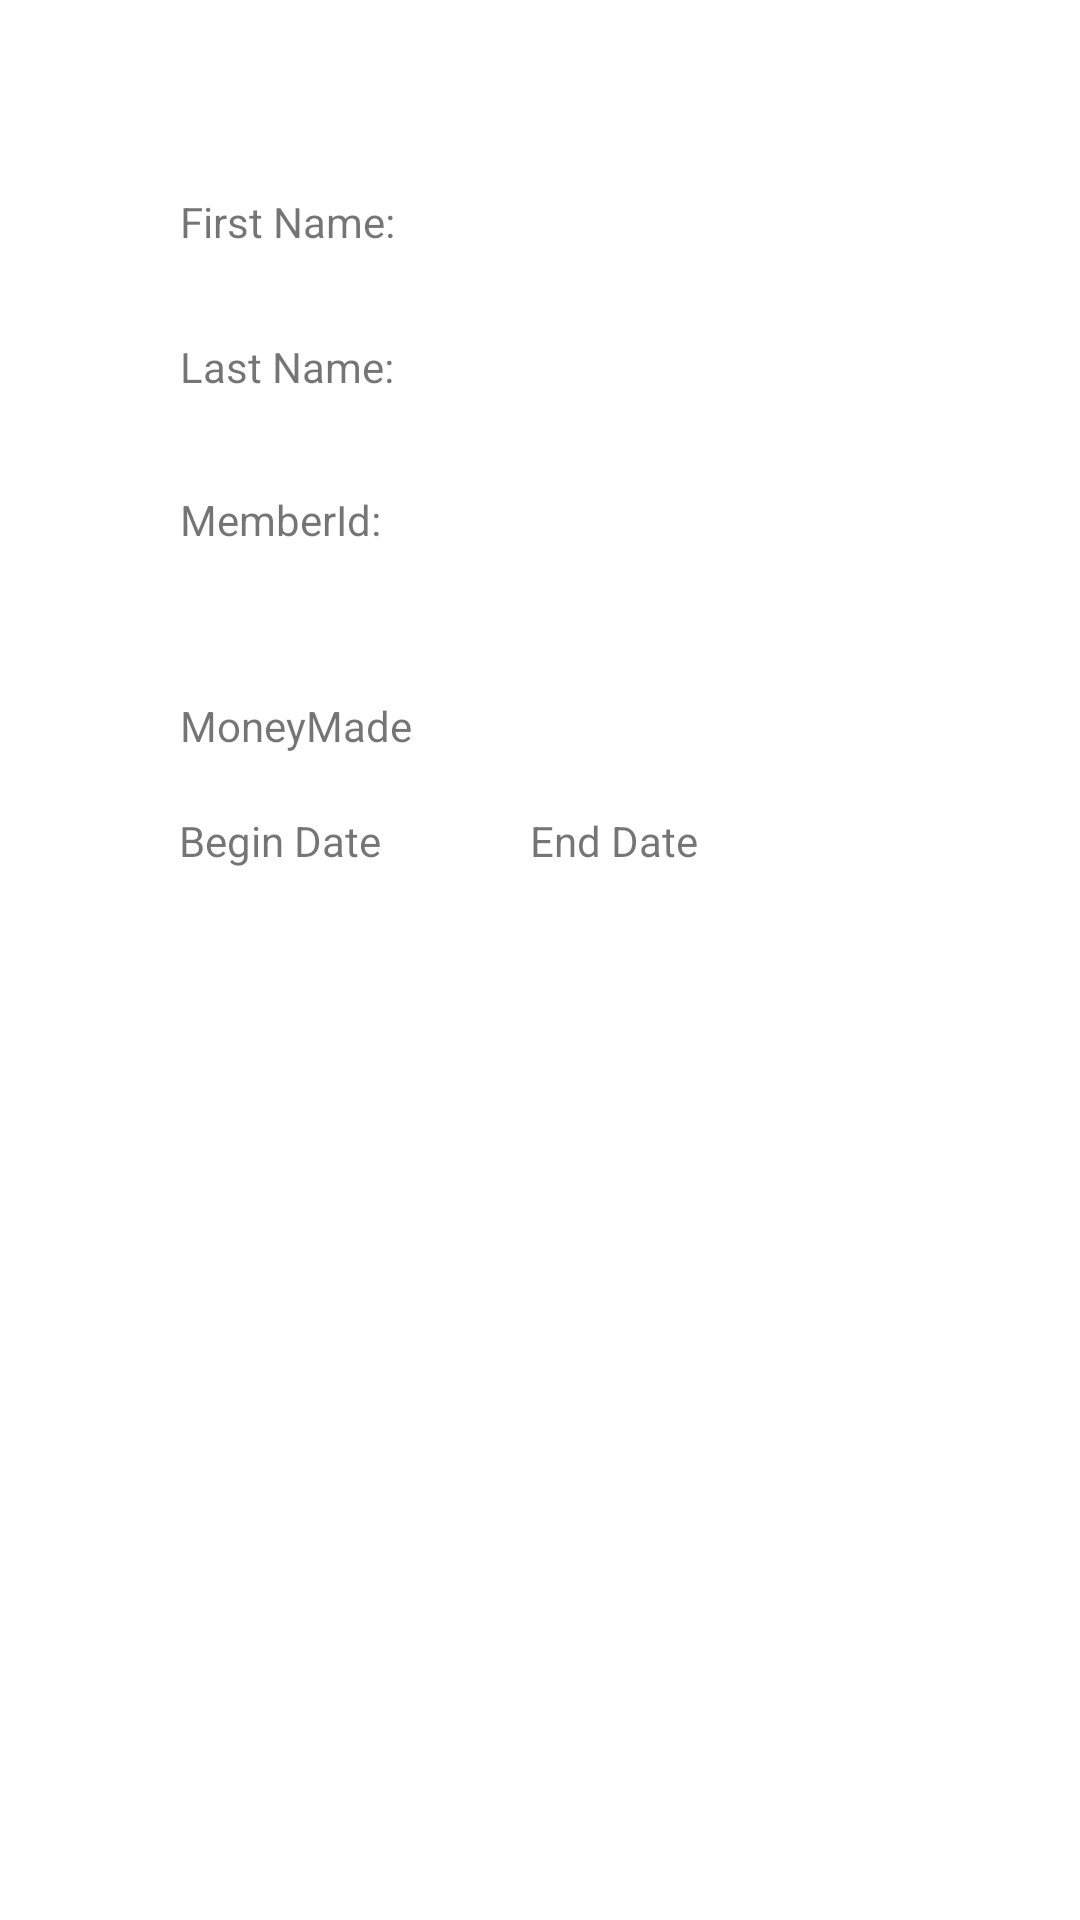

Android layout source for this screen:
<!-- AndroidManifest.xml: application theme Theme.MyApplicationTAKE100 -->
<!-- res/layout/fragment_person_description.xml -->
<?xml version="1.0" encoding="utf-8"?>
<androidx.constraintlayout.widget.ConstraintLayout xmlns:android="http://schemas.android.com/apk/res/android"
    xmlns:app="http://schemas.android.com/apk/res-auto"
    xmlns:tools="http://schemas.android.com/tools"
    android:id="@+id/frameLayout2"
    android:layout_width="match_parent"
    android:layout_height="match_parent"
    tools:context=".FragmentPersonDescription" >

    <TextView
        android:id="@+id/textView6"
        android:layout_width="99dp"
        android:layout_height="27dp"
        android:onClick="setupDatePickerButtons"
        android:text="First Name:"
        app:layout_constraintBottom_toBottomOf="parent"
        app:layout_constraintEnd_toEndOf="parent"
        app:layout_constraintHorizontal_bias="0.23"
        app:layout_constraintStart_toStartOf="parent"
        app:layout_constraintTop_toTopOf="parent"
        app:layout_constraintVertical_bias="0.105" />

    <TextView
        android:id="@+id/textView7"
        android:layout_width="99dp"
        android:layout_height="27dp"
        android:text="MoneyMade"
        app:layout_constraintBottom_toBottomOf="parent"
        app:layout_constraintEnd_toEndOf="parent"
        app:layout_constraintHorizontal_bias="0.23"
        app:layout_constraintStart_toStartOf="parent"
        app:layout_constraintTop_toTopOf="parent"
        app:layout_constraintVertical_bias="0.379" />

    <TextView
        android:id="@+id/textView16"
        android:layout_width="99dp"
        android:layout_height="27dp"
        android:text="MemberId:"
        app:layout_constraintBottom_toBottomOf="parent"
        app:layout_constraintEnd_toEndOf="parent"
        app:layout_constraintHorizontal_bias="0.23"
        app:layout_constraintStart_toStartOf="parent"
        app:layout_constraintTop_toTopOf="parent"
        app:layout_constraintVertical_bias="0.267" />

    <TextView
        android:id="@+id/textView8"
        android:layout_width="99dp"
        android:layout_height="27dp"
        android:text="Last Name:"
        app:layout_constraintBottom_toBottomOf="parent"
        app:layout_constraintEnd_toEndOf="parent"
        app:layout_constraintHorizontal_bias="0.23"
        app:layout_constraintStart_toStartOf="parent"
        app:layout_constraintTop_toTopOf="parent"
        app:layout_constraintVertical_bias="0.184" />

    <TextView
        android:id="@+id/firstNameText"
        android:layout_width="157dp"
        android:layout_height="23dp"
        app:layout_constraintBottom_toBottomOf="parent"
        app:layout_constraintEnd_toEndOf="parent"
        app:layout_constraintHorizontal_bias="0.763"
        app:layout_constraintStart_toStartOf="parent"
        app:layout_constraintTop_toTopOf="parent"
        app:layout_constraintVertical_bias="0.104" />

    <TextView
        android:id="@+id/lastNameText"
        android:layout_width="157dp"
        android:layout_height="23dp"
        app:layout_constraintBottom_toTopOf="@+id/memberIdText"
        app:layout_constraintEnd_toEndOf="parent"
        app:layout_constraintHorizontal_bias="0.763"
        app:layout_constraintStart_toStartOf="parent"
        app:layout_constraintTop_toTopOf="parent"
        app:layout_constraintVertical_bias="0.792" />

    <TextView
        android:id="@+id/memberIdText"
        android:layout_width="157dp"
        android:layout_height="23dp"
        app:layout_constraintBottom_toBottomOf="parent"
        app:layout_constraintEnd_toEndOf="parent"
        app:layout_constraintHorizontal_bias="0.763"
        app:layout_constraintStart_toStartOf="parent"
        app:layout_constraintTop_toTopOf="parent"
        app:layout_constraintVertical_bias="0.271" />

    <TextView
        android:id="@+id/moneyMadeTV"
        android:layout_width="157dp"
        android:layout_height="23dp"
        app:layout_constraintBottom_toBottomOf="parent"
        app:layout_constraintEnd_toEndOf="parent"
        app:layout_constraintHorizontal_bias="0.763"
        app:layout_constraintStart_toStartOf="parent"
        app:layout_constraintTop_toTopOf="parent"
        app:layout_constraintVertical_bias="0.377" />

    <TextView
        android:id="@+id/beginngingDateEarningsTV"
        android:layout_width="110dp"
        android:layout_height="40dp"
        android:text="Begin Date"
        app:layout_constraintBottom_toBottomOf="parent"
        app:layout_constraintEnd_toEndOf="parent"
        app:layout_constraintHorizontal_bias="0.239"
        app:layout_constraintStart_toStartOf="parent"
        app:layout_constraintTop_toTopOf="parent"
        app:layout_constraintVertical_bias="0.451" />

    <TextView
        android:id="@+id/endDateEarningsTV"
        android:layout_width="110dp"
        android:layout_height="40dp"
        android:text="End Date"
        app:layout_constraintBottom_toBottomOf="parent"
        app:layout_constraintEnd_toEndOf="parent"
        app:layout_constraintHorizontal_bias="0.707"
        app:layout_constraintStart_toStartOf="parent"
        app:layout_constraintTop_toTopOf="parent"
        app:layout_constraintVertical_bias="0.451" />

</androidx.constraintlayout.widget.ConstraintLayout>
<!-- resources referenced by this layout -->
<resources>
  <style name="Theme.MyApplicationTAKE100" parent="Theme.MaterialComponents.DayNight.DarkActionBar">
          
          <item name="colorPrimary">@color/purple_500</item>
          <item name="colorPrimaryVariant">@color/purple_700</item>
          <item name="colorOnPrimary">@color/white</item>
          
          <item name="colorSecondary">@color/teal_200</item>
          <item name="colorSecondaryVariant">@color/teal_700</item>
          <item name="colorOnSecondary">@color/black</item>
          
          <item name="android:statusBarColor" tools:targetApi="l">?attr/colorPrimaryVariant</item>
          
      </style>
  <!-- not gathered from this repository: default colours our renderer supplied (Android Studio template values) -->
  <color name="purple_500">#FF6200EE</color>
  <color name="purple_700">#FF3700B3</color>
  <color name="teal_200">#FF03DAC5</color>
  <color name="teal_700">#FF018786</color>
  <color name="black">#FF000000</color>
  <color name="white">#FFFFFFFF</color>
</resources>
